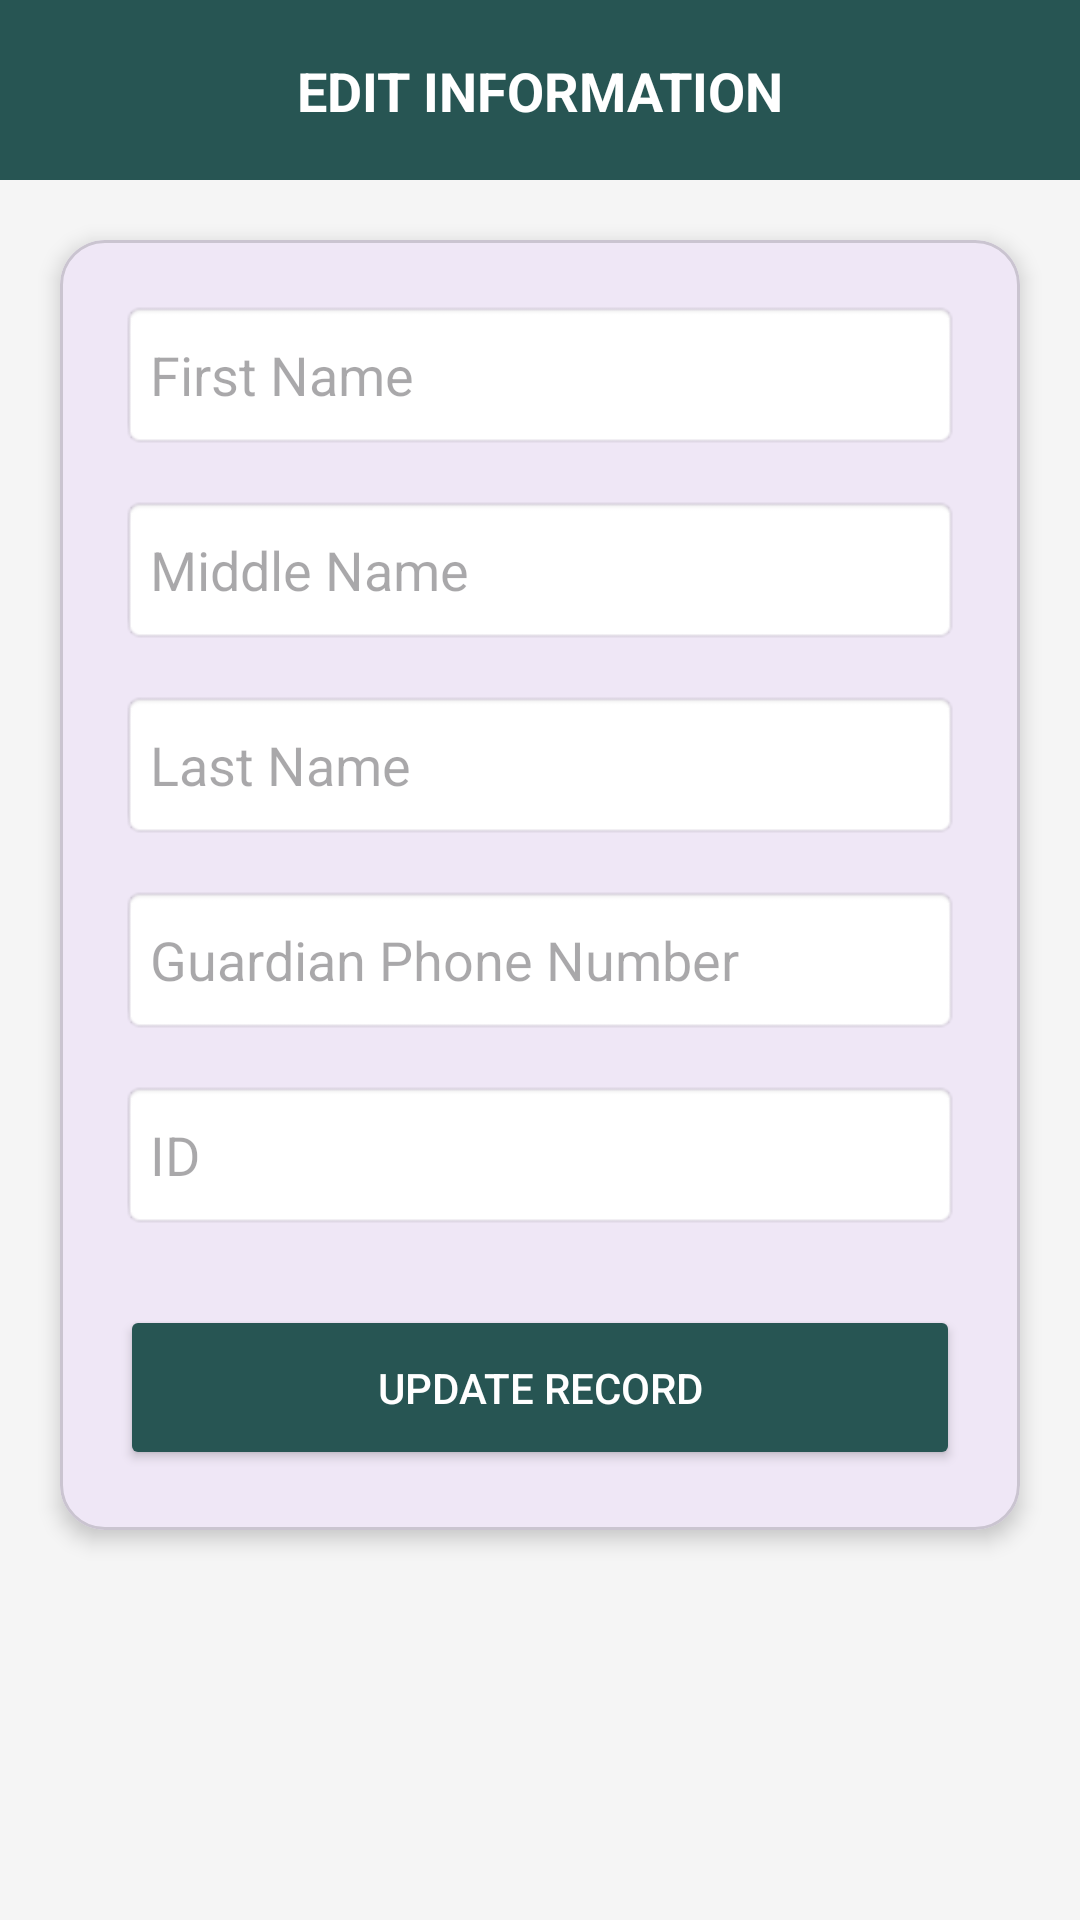

The Android layout XML behind this screen, and the referenced resources:
<!-- AndroidManifest.xml: application theme Theme.TRIKESAFE -->
<!-- res/layout/activity_edit_user.xml -->
<?xml version="1.0" encoding="utf-8"?>
<androidx.constraintlayout.widget.ConstraintLayout
    xmlns:android="http://schemas.android.com/apk/res/android"
    xmlns:app="http://schemas.android.com/apk/res-auto"
    android:layout_width="match_parent"
    android:layout_height="match_parent"
    android:background="#F5F5F5">

    <View
        android:id="@+id/header"
        android:layout_width="match_parent"
        android:layout_height="60dp"
        android:background="#275553"
        app:layout_constraintTop_toTopOf="parent" />

    <ImageButton
        android:id="@+id/btnBack"
        android:layout_width="48dp"
        android:layout_height="48dp"
        android:layout_marginStart="10dp"
        android:background="?attr/selectableItemBackgroundBorderless"
        app:layout_constraintBottom_toBottomOf="@id/header"
        app:layout_constraintStart_toStartOf="parent"
        app:layout_constraintTop_toTopOf="@id/header"
        app:srcCompat="@drawable/ic_back_arrow"
        app:tint="#FFFFFF" />

    <TextView
        android:id="@+id/tvEditTitle"
        android:layout_width="wrap_content"
        android:layout_height="wrap_content"
        android:text="EDIT INFORMATION"
        android:textColor="#FFFFFF"
        android:textSize="18sp"
        android:textStyle="bold"
        app:layout_constraintBottom_toBottomOf="@id/header"
        app:layout_constraintEnd_toEndOf="parent"
        app:layout_constraintStart_toStartOf="parent"
        app:layout_constraintTop_toTopOf="@id/header" />

    <com.google.android.material.card.MaterialCardView
        android:layout_width="match_parent"
        android:layout_height="wrap_content"
        android:layout_margin="20dp"
        app:cardCornerRadius="15dp"
        app:cardElevation="4dp"
        app:layout_constraintTop_toBottomOf="@id/header">

        <LinearLayout
            android:layout_width="match_parent"
            android:layout_height="wrap_content"
            android:orientation="vertical"
            android:padding="20dp">

            <EditText
                android:id="@+id/etFirstName"
                android:layout_width="match_parent"
                android:layout_height="50dp"
                android:hint="First Name"
                android:background="@android:drawable/editbox_background"
                android:padding="10dp"
                android:layout_marginBottom="15dp"
                android:inputType="textPersonName"/>

            <EditText
                android:id="@+id/etMiddleName"
                android:layout_width="match_parent"
                android:layout_height="50dp"
                android:hint="Middle Name"
                android:background="@android:drawable/editbox_background"
                android:padding="10dp"
                android:layout_marginBottom="15dp"
                android:inputType="textPersonName"/>

            <EditText
                android:id="@+id/etLastName"
                android:layout_width="match_parent"
                android:layout_height="50dp"
                android:hint="Last Name"
                android:background="@android:drawable/editbox_background"
                android:padding="10dp"
                android:layout_marginBottom="15dp"
                android:inputType="textPersonName"/>

            <EditText
                android:id="@+id/etParentNumber"
                android:layout_width="match_parent"
                android:layout_height="50dp"
                android:hint="Guardian Phone Number"
                android:background="@android:drawable/editbox_background"
                android:padding="10dp"
                android:layout_marginBottom="15dp"
                android:inputType="phone"/>

            <EditText
                android:id="@+id/etSpecificID"
                android:layout_width="match_parent"
                android:layout_height="50dp"
                android:hint="ID"
                android:background="@android:drawable/editbox_background"
                android:padding="10dp"
                android:layout_marginBottom="25dp"
                android:inputType="textCapCharacters"/>

            <Button
                android:id="@+id/btnUpdate"
                android:layout_width="match_parent"
                android:layout_height="55dp"
                android:backgroundTint="#275553"
                android:text="UPDATE RECORD"
                android:textColor="#FFFFFF"
                app:cornerRadius="10dp" />

        </LinearLayout>
    </com.google.android.material.card.MaterialCardView>
</androidx.constraintlayout.widget.ConstraintLayout>
<!-- resources referenced by this layout -->
<resources>
  <style name="Theme.TRIKESAFE" parent="Base.Theme.TRIKESAFE" />
  <style name="Base.Theme.TRIKESAFE" parent="Theme.Material3.DayNight.NoActionBar">
          <item name="android:windowFullscreen" />
          
          
      </style>
</resources>
